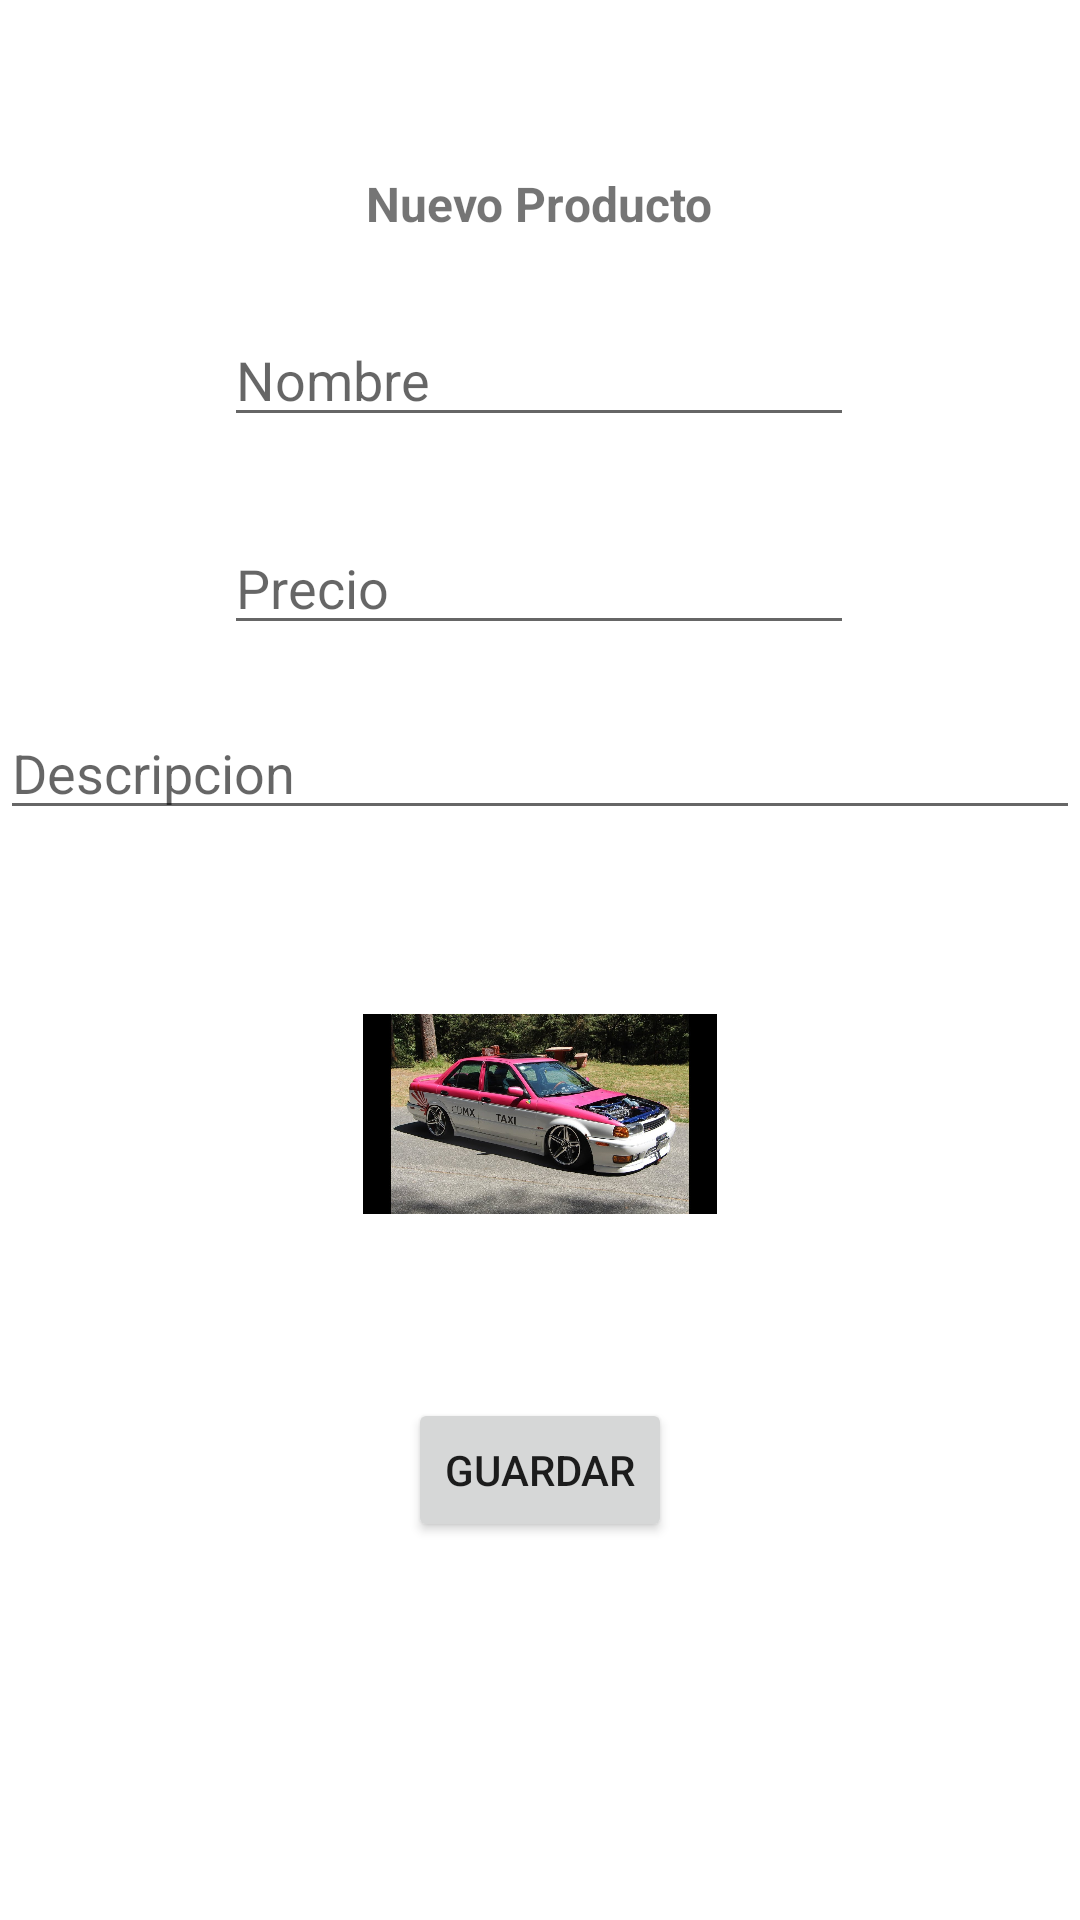

Reconstruct the res/layout file that produces this screen, plus the resources it refers to.
<!-- AndroidManifest.xml: application theme Theme.Productos_Clase -->
<!-- res/layout/activity_nuevo_producto.xml -->
<?xml version="1.0" encoding="utf-8"?>
<androidx.constraintlayout.widget.ConstraintLayout xmlns:android="http://schemas.android.com/apk/res/android"
    xmlns:app="http://schemas.android.com/apk/res-auto"
    xmlns:tools="http://schemas.android.com/tools"
    android:layout_width="match_parent"
    android:layout_height="match_parent"
    tools:context=".NuevoProductoActivity">

    <TextView
        android:id="@+id/textView"
        android:layout_width="wrap_content"
        android:layout_height="wrap_content"
        android:layout_marginTop="10dp"
        android:text="Nuevo Producto"
        android:textSize="16sp"
        android:textStyle="bold"
        app:layout_constraintBottom_toBottomOf="parent"
        app:layout_constraintEnd_toEndOf="parent"
        app:layout_constraintHorizontal_bias="0.498"
        app:layout_constraintStart_toStartOf="parent"
        app:layout_constraintTop_toTopOf="parent"
        app:layout_constraintVertical_bias="0.077" />

    <EditText
        android:id="@+id/nombre_et"
        android:layout_width="wrap_content"
        android:layout_height="wrap_content"
        android:ems="10"
        android:hint="Nombre"
        android:inputType="textPersonName"
        app:layout_constraintBottom_toBottomOf="parent"
        app:layout_constraintEnd_toEndOf="parent"
        app:layout_constraintHorizontal_bias="0.497"
        app:layout_constraintStart_toStartOf="parent"
        app:layout_constraintTop_toTopOf="parent"
        app:layout_constraintVertical_bias="0.174" />

    <EditText
        android:id="@+id/descripcion_et"
        android:layout_width="0dp"
        android:layout_height="wrap_content"
        android:ems="10"
        android:hint="Descripcion"
        android:inputType="textPersonName"
        app:layout_constraintBottom_toBottomOf="parent"
        app:layout_constraintEnd_toEndOf="parent"
        app:layout_constraintHorizontal_bias="0.497"
        app:layout_constraintStart_toStartOf="parent"
        app:layout_constraintTop_toTopOf="parent"
        app:layout_constraintVertical_bias="0.393" />

    <EditText
        android:id="@+id/precio_et"
        android:layout_width="wrap_content"
        android:layout_height="wrap_content"
        android:ems="10"
        android:hint="Precio"
        android:inputType="textPersonName"
        app:layout_constraintBottom_toBottomOf="parent"
        app:layout_constraintEnd_toEndOf="parent"
        app:layout_constraintHorizontal_bias="0.497"
        app:layout_constraintStart_toStartOf="parent"
        app:layout_constraintTop_toTopOf="parent"
        app:layout_constraintVertical_bias="0.29" />

    <Button
        android:id="@+id/save_btn"
        android:layout_width="wrap_content"
        android:layout_height="wrap_content"
        android:text="Guardar"
        app:layout_constraintBottom_toBottomOf="parent"
        app:layout_constraintEnd_toEndOf="parent"
        app:layout_constraintStart_toStartOf="parent"
        app:layout_constraintTop_toTopOf="parent"
        app:layout_constraintVertical_bias="0.787" />

    <ImageView
        android:id="@+id/imageSelect_iv"
        android:layout_width="118dp"
        android:layout_height="114dp"
        app:layout_constraintBottom_toTopOf="@+id/save_btn"
        app:layout_constraintEnd_toEndOf="parent"
        app:layout_constraintStart_toStartOf="parent"
        app:layout_constraintTop_toBottomOf="@+id/descripcion_et"
        app:srcCompat="@drawable/imageplaceholder" />

</androidx.constraintlayout.widget.ConstraintLayout>
<!-- resources referenced by this layout -->
<resources>
  <!-- drawable imageplaceholder: jpg bitmap (drawable-v24, 230778 bytes) -->
  <style name="Theme.Productos_Clase" parent="Theme.MaterialComponents.DayNight.DarkActionBar">
          
          <item name="colorPrimary">@color/purple_500</item>
          <item name="colorPrimaryVariant">@color/purple_700</item>
          <item name="colorOnPrimary">@color/white</item>
          
          <item name="colorSecondary">@color/teal_200</item>
          <item name="colorSecondaryVariant">@color/teal_700</item>
          <item name="colorOnSecondary">@color/black</item>
          
          <item name="android:statusBarColor" tools:targetApi="l">?attr/colorPrimaryVariant</item>
          
      </style>
  <!-- not gathered from this repository: default colours our renderer supplied (Android Studio template values) -->
  <color name="purple_500">#FF6200EE</color>
  <color name="purple_700">#FF3700B3</color>
  <color name="teal_200">#FF03DAC5</color>
  <color name="teal_700">#FF018786</color>
  <color name="black">#FF000000</color>
  <color name="white">#FFFFFFFF</color>
</resources>
